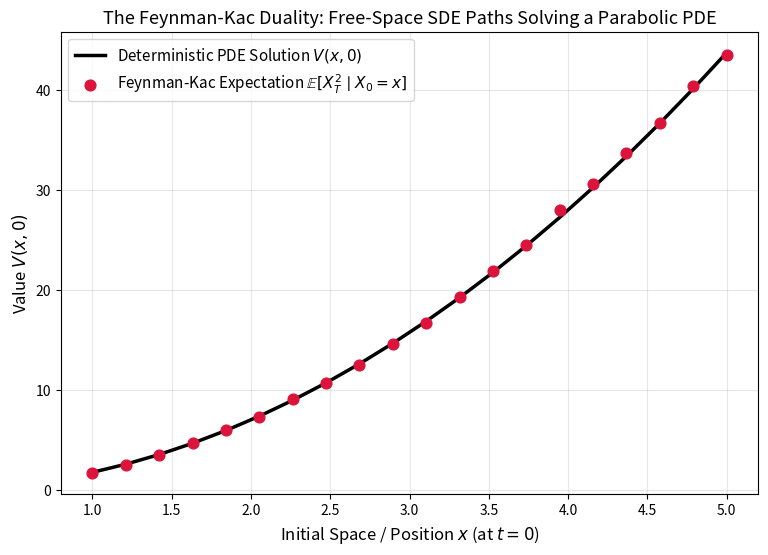

Reproduce this figure in Python.
import numpy as np
import matplotlib.pyplot as plt

# 1. Setup Parameters
np.random.seed(42)
T = 1.0           # Terminal time
N = 200           # Time steps for SDE
dt = T / N
M = 5000          # Number of paths per starting point to approximate Expectation

mu = 0.2
sigma = 0.4

# Define a spatial grid of initial positions X_0 (the "x" in our PDE)
x_grid = np.linspace(1.0, 5.0, 20)

# 2. Analytical PDE Solution (via Feynman-Kac expectation formula)
# For f(x) = x^2, the analytical solution to the PDE at t=0 is:
# V(x, 0) = x^2 * exp((2*mu + sigma^2) * T)
pde_solution = (x_grid**2) * np.exp((2 * mu + sigma**2) * T)

# 3. Stochastic Path Estimation (The Monte Carlo Expectation)
feynman_kac_estimation = []

for x0 in x_grid:
    # Initialize M paths at this specific starting location
    X = np.ones(M) * x0
    
    # Evolve the paths forward to terminal time T
    for k in range(N):
        Z = np.random.standard_normal(M)
        X = X + mu * X * dt + sigma * X * np.sqrt(dt) * Z
    
    # Evaluate the terminal condition f(X_T) = X_T^2
    terminal_payoff = X**2
    
    # Take the Expectation (Ensemble Average)
    expectation = np.mean(terminal_payoff)
    feynman_kac_estimation.append(expectation)

# 4. Plotting to see the Duality
plt.figure(figsize=(9, 6))
plt.plot(x_grid, pde_solution, 'k-', linewidth=2.5, label='Deterministic PDE Solution $V(x,0)$')
plt.scatter(x_grid, feynman_kac_estimation, color='crimson', marker='o', s=60, 
            zorder=3, label='Feynman-Kac Expectation $\mathbb{E}[X_T^2 \mid X_0=x]$')

plt.xlabel('Initial Space / Position $x$ (at $t=0$)', fontsize=12)
plt.ylabel('Value $V(x,0)$', fontsize=12)
plt.title('The Feynman-Kac Duality: Free-Space SDE Paths Solving a Parabolic PDE', fontsize=13)
plt.legend(fontsize=11)
plt.grid(True, alpha=0.3)
plt.show()
